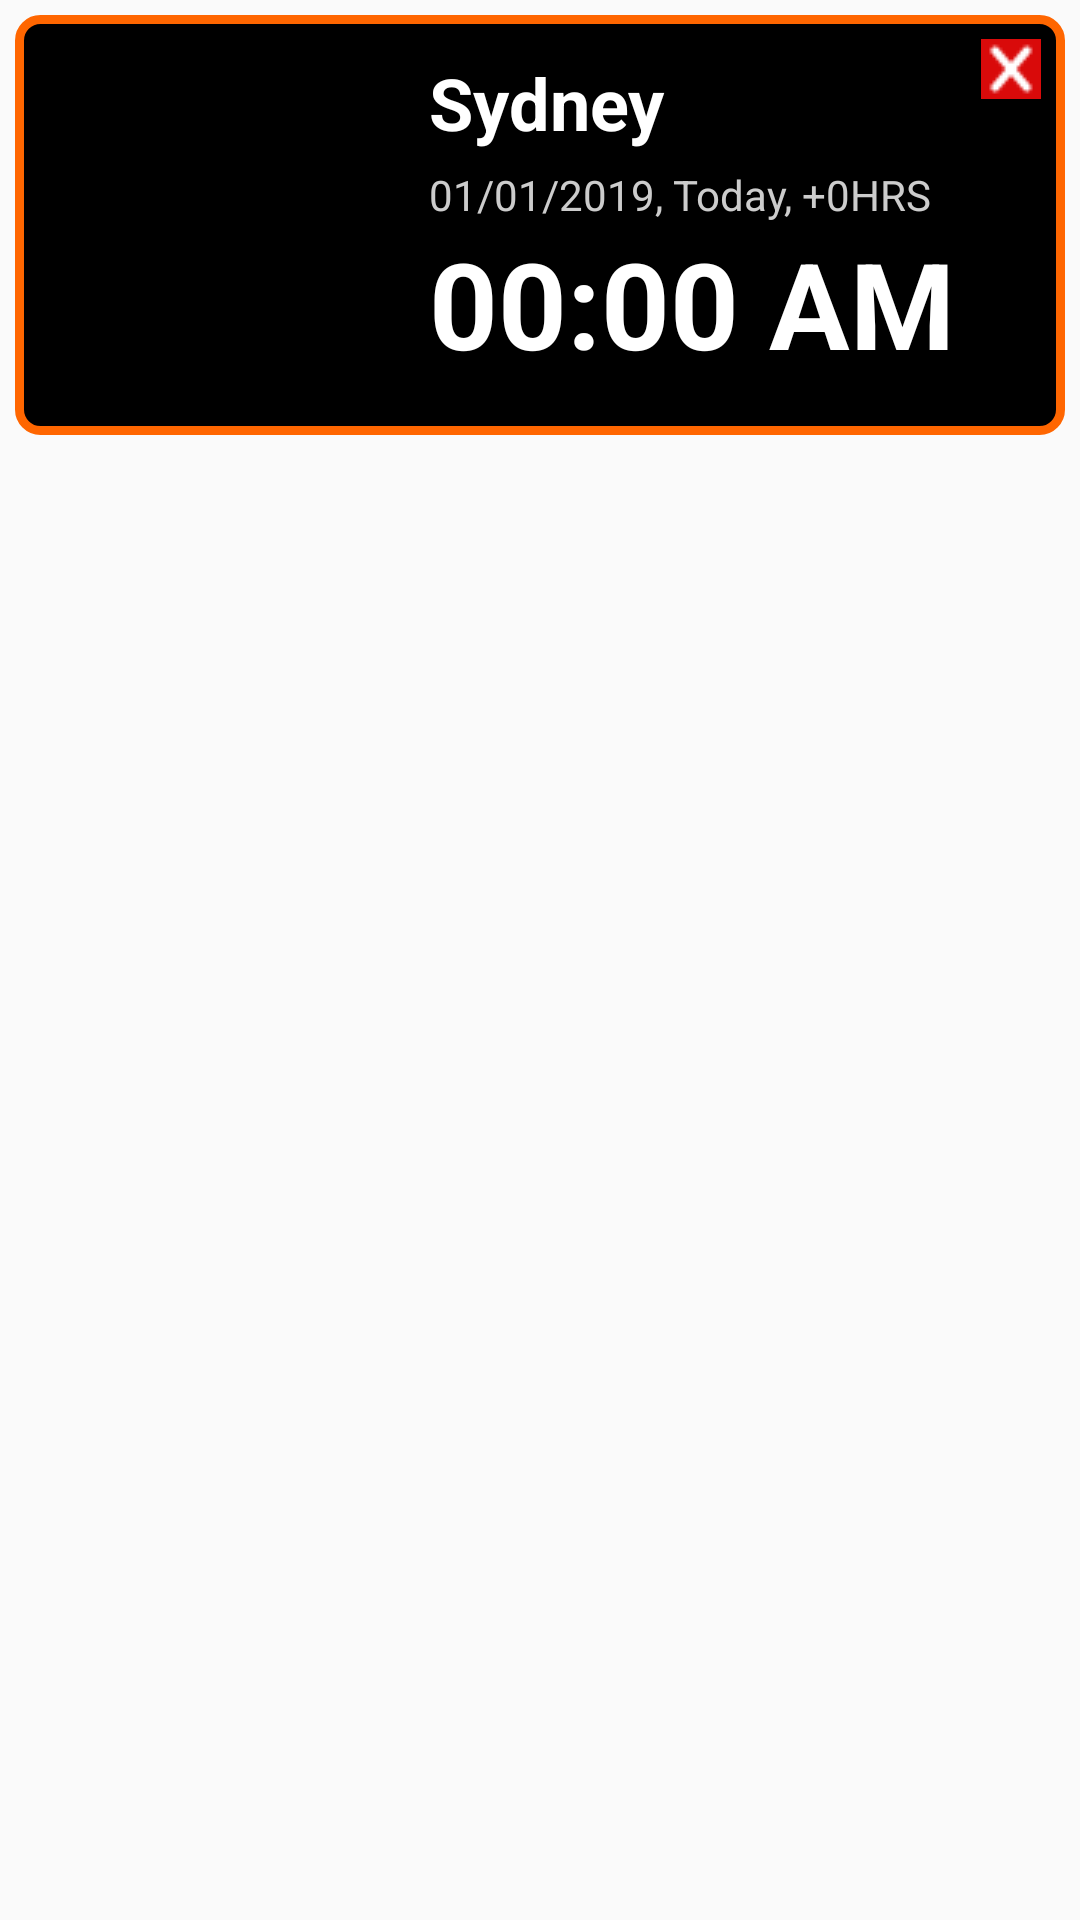

Layout XML and referenced resources for this Android screen:
<!-- AndroidManifest.xml: application theme AppTheme -->
<!-- res/layout/clock.xml -->
<?xml version="1.0" encoding="utf-8"?>
<androidx.constraintlayout.widget.ConstraintLayout xmlns:android="http://schemas.android.com/apk/res/android"
    xmlns:app="http://schemas.android.com/apk/res-auto"
    xmlns:tools="http://schemas.android.com/tools"
    android:layout_width="match_parent"
    android:layout_height="match_parent"
    android:orientation="vertical" >

    <androidx.constraintlayout.widget.ConstraintLayout
        android:id="@+id/clockLayout"
        android:layout_width="match_parent"
        android:layout_height="140dp"
        android:layout_marginStart="5dp"
        android:layout_marginLeft="5dp"
        android:layout_marginTop="5dp"
        android:layout_marginEnd="5dp"
        android:layout_marginRight="5dp"
        android:background="@drawable/clock_border"
        app:layout_constraintEnd_toEndOf="parent"
        app:layout_constraintStart_toStartOf="parent"
        app:layout_constraintTop_toTopOf="parent">

        <TextView
            android:id="@+id/dateDetails"
            android:layout_width="wrap_content"
            android:layout_height="wrap_content"
            android:layout_marginStart="20dp"
            android:layout_marginLeft="20dp"
            android:layout_marginTop="5dp"
            android:text="@string/sampleDate"
            android:textColor="@color/grey"
            app:layout_constraintStart_toEndOf="@+id/cityImage"
            app:layout_constraintTop_toBottomOf="@+id/cityName" />

        <TextView
            android:id="@+id/cityName"
            android:layout_width="wrap_content"
            android:layout_height="wrap_content"
            android:layout_marginStart="20dp"
            android:layout_marginLeft="20dp"
            android:layout_marginTop="5dp"
            android:text="@string/sampleCity"
            android:textSize="24sp"
            android:textStyle="bold"
            android:textColor="@color/white"
            app:layout_constraintStart_toEndOf="@+id/cityImage"
            app:layout_constraintTop_toTopOf="parent" />

        <TextView
            android:id="@+id/timeDisplay"
            android:layout_width="wrap_content"
            android:layout_height="wrap_content"
            android:layout_marginStart="20dp"
            android:layout_marginLeft="20dp"
            android:text="@string/sampleTime"
            android:textColor="@color/white"
            android:textSize="40sp"
            android:textStyle="bold"
            app:layout_constraintStart_toEndOf="@+id/cityImage"
            app:layout_constraintTop_toBottomOf="@+id/dateDetails" />

        <ImageView
            android:id="@+id/cityImage"
            android:layout_width="100dp"
            android:layout_height="100dp"
            android:layout_marginStart="10dp"
            android:layout_marginLeft="10dp"
            android:textColor="@color/black"
            app:layout_constraintBottom_toBottomOf="parent"
            app:layout_constraintStart_toStartOf="parent"
            app:layout_constraintTop_toTopOf="parent"
            app:srcCompat="@mipmap/ic_launcher" />

        <ImageButton
            android:id="@+id/btnRemove"
            android:layout_width="20dp"
            android:layout_height="20dp"
            android:onClick="removeClock"
            app:layout_constraintEnd_toEndOf="parent"
            app:layout_constraintTop_toTopOf="parent"
            app:srcCompat="@drawable/remove" />
    </androidx.constraintlayout.widget.ConstraintLayout>
</androidx.constraintlayout.widget.ConstraintLayout>
<!-- resources referenced by this layout -->
<resources>
  <color name="black">#000000</color>
  <color name="grey">#CCCCCC</color>
  <color name="white">#FFFFFF</color>
  <!-- drawable clock_border (drawable) -->
  <?xml version="1.0" encoding="utf-8"?>
  <shape xmlns:android="http://schemas.android.com/apk/res/android"
      android:shape="rectangle">
      <solid android:color="@color/black"/>
      <stroke
          android:width="3dp"
          android:color="@color/orange"/>
      <padding
          android:bottom="8dp"
          android:left="8dp"
          android:right="8dp"
          android:top="8dp"/>
      <corners
          android:bottomLeftRadius="7dp"
          android:bottomRightRadius="7dp"
          android:topLeftRadius="7dp"
          android:topRightRadius="7dp"/>
  
  </shape>
  <!-- drawable remove: png bitmap (drawable, 1189 bytes) -->
  <string name="sampleCity">Sydney</string>
  <string name="sampleDate">01/01/2019, Today, +0HRS</string>
  <string name="sampleTime">00:00 AM</string>
  <style name="AppTheme" parent="Theme.AppCompat.Light.DarkActionBar">
          
          <item name="colorPrimary">@color/orange</item>
          <item name="colorPrimaryDark">@color/black</item>
          <item name="colorAccent">@color/colorAccent</item>
      </style>
  <color name="orange">#FF6600</color>
  <color name="colorAccent">#D81B60</color>
</resources>
